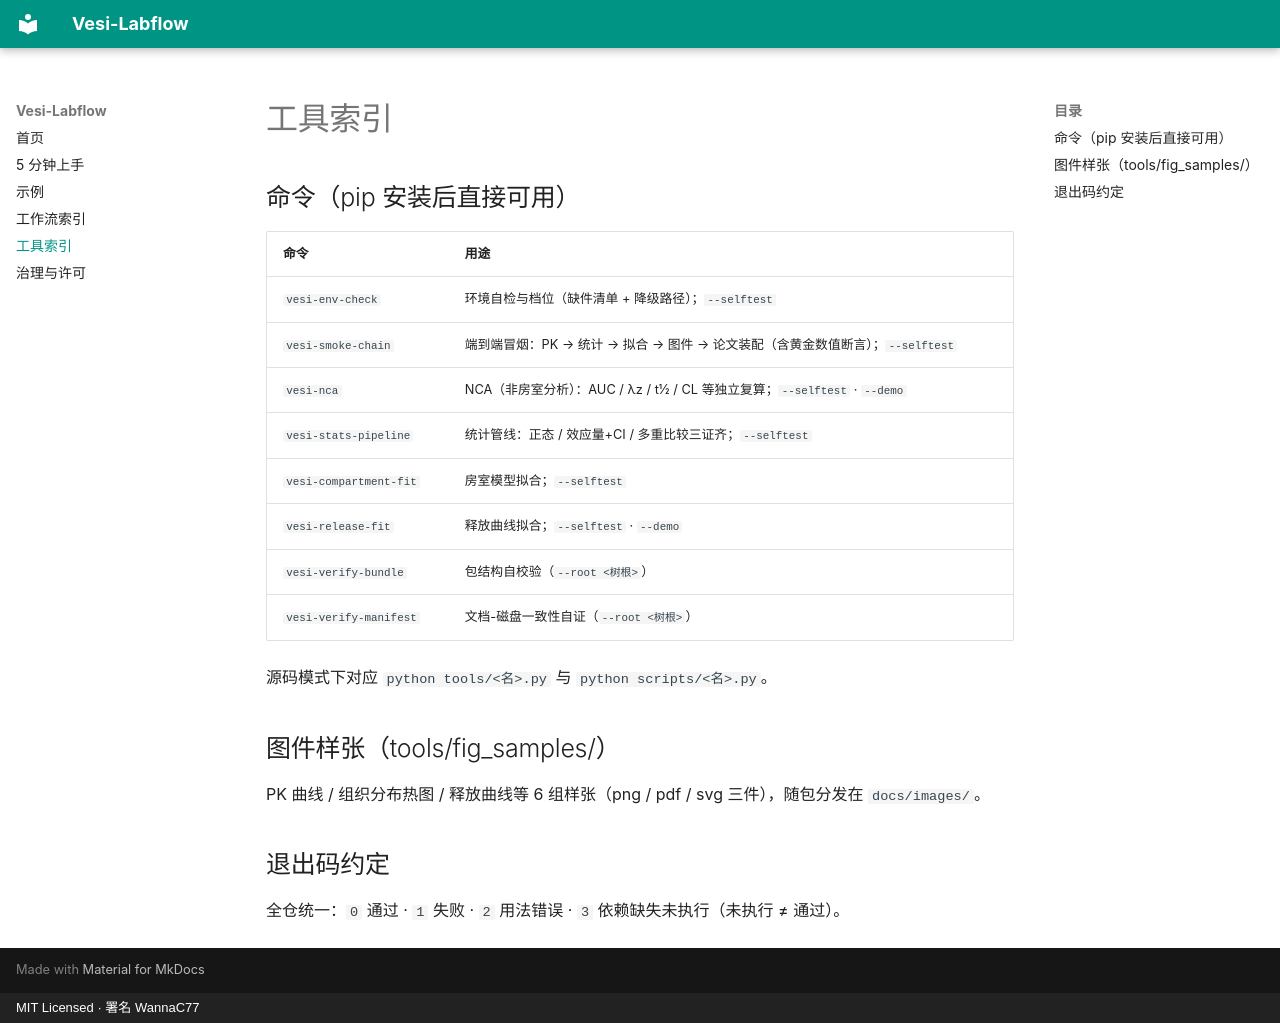

repository: WannaC77/Vesi-Labflow · page: tools/index.html · generator: mkdocs · copyright: MIT Licensed · 署名 WannaC77

# 工具索引

## 命令（pip 安装后直接可用）

| 命令 | 用途 |
|---|---|
| `vesi-env-check` | 环境自检与档位（缺件清单 + 降级路径）；`--selftest` |
| `vesi-smoke-chain` | 端到端冒烟：PK → 统计 → 拟合 → 图件 → 论文装配（含黄金数值断言）；`--selftest` |
| `vesi-nca` | NCA（非房室分析）：AUC / λz / t½ / CL 等独立复算；`--selftest` · `--demo` |
| `vesi-stats-pipeline` | 统计管线：正态 / 效应量+CI / 多重比较三证齐；`--selftest` |
| `vesi-compartment-fit` | 房室模型拟合；`--selftest` |
| `vesi-release-fit` | 释放曲线拟合；`--selftest` · `--demo` |
| `vesi-verify-bundle` | 包结构自校验（`--root <树根>`） |
| `vesi-verify-manifest` | 文档-磁盘一致性自证（`--root <树根>`） |

源码模式下对应 `python tools/<名>.py` 与 `python scripts/<名>.py`。

## 图件样张（tools/fig_samples/）

PK 曲线 / 组织分布热图 / 释放曲线等 6 组样张（png / pdf / svg 三件），随包分发在 `docs/images/`。

## 退出码约定

全仓统一：`0` 通过 · `1` 失败 · `2` 用法错误 · `3` 依赖缺失未执行（未执行 ≠ 通过）。
